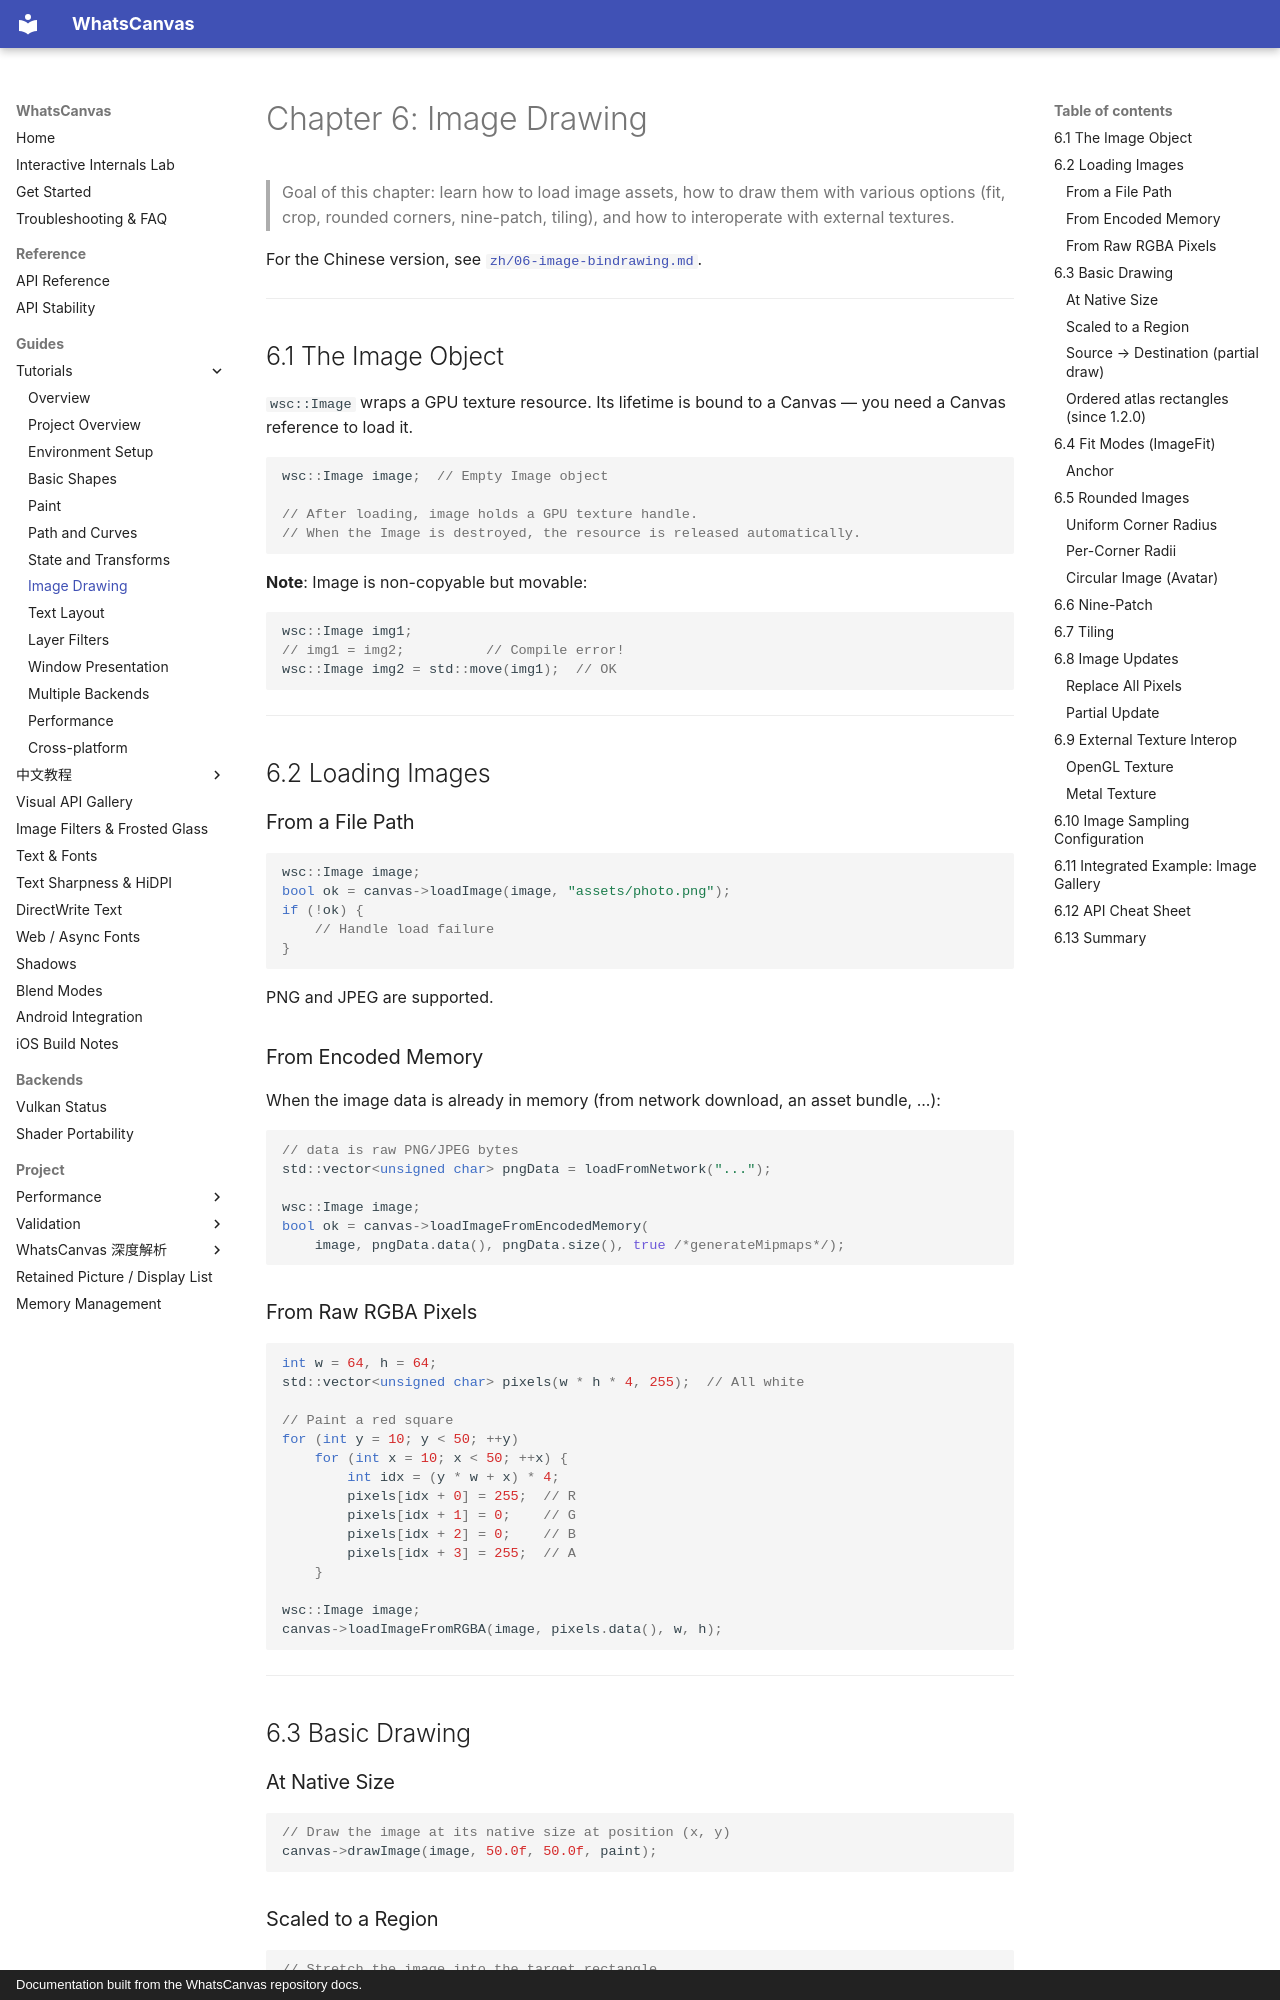

repository: ClarkWain/WhatsCanvas · page: tutorials/06-image-bindrawing/index.html · generator: mkdocs · copyright: Documentation built from the WhatsCanvas repository docs.

# Chapter 6: Image Drawing

> Goal of this chapter: learn how to load image assets, how to draw them with various options (fit, crop, rounded corners, nine-patch, tiling), and how to interoperate with external textures.

For the Chinese version, see [`zh/06-image-bindrawing.md`](./zh/06-image-bindrawing.md).

---

## 6.1 The Image Object

`wsc::Image` wraps a GPU texture resource. Its lifetime is bound to a Canvas — you need a Canvas reference to load it.

```cpp
wsc::Image image;  // Empty Image object

// After loading, image holds a GPU texture handle.
// When the Image is destroyed, the resource is released automatically.
```

**Note**: Image is non-copyable but movable:

```cpp
wsc::Image img1;
// img1 = img2;          // Compile error!
wsc::Image img2 = std::move(img1);  // OK
```

---

## 6.2 Loading Images

### From a File Path

```cpp
wsc::Image image;
bool ok = canvas->loadImage(image, "assets/photo.png");
if (!ok) {
    // Handle load failure
}
```

PNG and JPEG are supported.

### From Encoded Memory

When the image data is already in memory (from network download, an asset bundle, ...):

```cpp
// data is raw PNG/JPEG bytes
std::vector<unsigned char> pngData = loadFromNetwork("...");

wsc::Image image;
bool ok = canvas->loadImageFromEncodedMemory(
    image, pngData.data(), pngData.size(), true /*generateMipmaps*/);
```

### From Raw RGBA Pixels

```cpp
int w = 64, h = 64;
std::vector<unsigned char> pixels(w * h * 4, 255);  // All white

// Paint a red square
for (int y = 10; y < 50; ++y)
    for (int x = 10; x < 50; ++x) {
        int idx = (y * w + x) * 4;
        pixels[idx + 0] = 255;  // R
        pixels[idx + 1] = 0;    // G
        pixels[idx + 2] = 0;    // B
        pixels[idx + 3] = 255;  // A
    }

wsc::Image image;
canvas->loadImageFromRGBA(image, pixels.data(), w, h);
```

---

## 6.3 Basic Drawing

### At Native Size

```cpp
// Draw the image at its native size at position (x, y)
canvas->drawImage(image, 50.0f, 50.0f, paint);
```

### Scaled to a Region

```cpp
// Stretch the image into the target rectangle
canvas->drawImage(image, wsc::RectF(50, 50, 300, 200), paint);
```

### Source → Destination (partial draw)

```cpp
// Draw only the top-left quarter, scaled to fill the target
wsc::RectF src(0, 0, image.getWidth() / 2.0f, image.getHeight() / 2.0f);
wsc::RectF dst(50, 50, 300, 200);
canvas->drawImage(image, src, dst, paint);
```
